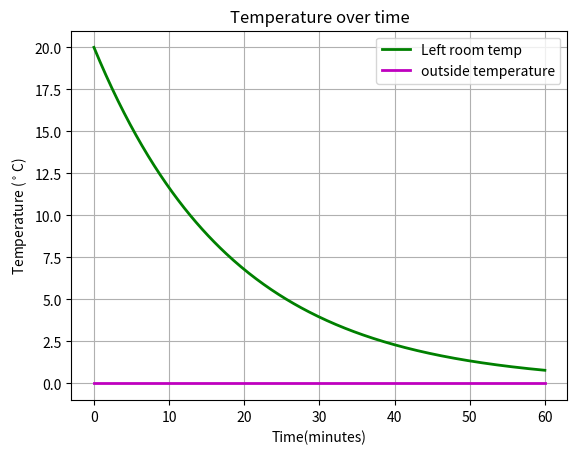

This chart was generated by the following Python code:
#!/usr/bin/env python

import numpy as np
import matplotlib.pyplot as plt
from scipy.integrate import odeint 
import math

def AreaCalc(Length,Height):
    '''Length and height'''
    A = Length*Height
    return A

def VolumeCalc(Length,Width,Height):
    '''Length, width and height'''
    V = Length*Width*Height
    return V

def thermalCapacitanceCalculator(p,V,c_p):
    """density, volume and specific heat"""
    C = p*V*c_p
    return C

# can use this to show any initial values for solutions, or for any constants that are in the differential equations            
# ========================Variable Initialisation==============================                      
T10 = 20                                        # Initial temp of Room 1                   
To0 = 0                                         # Initial temp of outside the house
N = 1                                          # Number of hours in simulation
Xn = 5                                          # Number of points plotted per minute 
t = np.linspace(0, N*(60), (Xn*N*(60))+1)       
k_wall = 0.038                                
Cp_air = 1005
Cv_air = 718
air_density = 1.276                             # density of air
#alternative_outside_temp1 = -(1/144)*math.pi*math.sin((math.pi*t)/1440)     # goes to -20 after 1 day
#alternative_outside_temp2 = -(1/9)*math.sin(t/90)                           # goes to -20 after 283 minutes
#alternative_outside_temp3 = (7/240)*math.pi*math.sin((math.pi*t)/120)
# ========================Dimensional variables==============================
L_room1 = 1
L_wall = 1
W_room1 = 1
Thickness_wall = 0.23               
H_room1 = 1
H_wall = 1
V_room1 = VolumeCalc(L_room1,W_room1,H_room1)
C_room1 = thermalCapacitanceCalculator(air_density,V_room1 , Cv_air)
A_Wall_1_o = AreaCalc(W_room1,H_room1)
# =============================================================================

#----------------------------------------------------------------------------#
#                             Differential equation
#----------------------------------------------------------------------------#
def Heat_model(y,t):
    """Creates all the differential equations 
       that are then integrated over time"""

    T1,To = y
        
    ''' applied by Fouriers law, q = -k*del(T) as of now this shows change in energy, not temperature, since the RHS 
     of each equation is equal to the heat flux (which is flow of energy over time, dQdt)'''

    # Net heat flow for every room                        
    dQ1dt = ((5*A_Wall_1_o)*(k_wall/Thickness_wall)*(To-T1)) 
    dQodt = 0

    # rate of change of temperature for each room
    dT1dt = (dQ1dt/C_room1)*60
    dTodt = (dQodt)

    return dT1dt, dTodt

# This integrates all the derivatives over time, t
solution = odeint(Heat_model, [T10,To0], t)
T1,To = solution.T

#----------------------------------------------------------------------------#
#                                 Plot
#----------------------------------------------------------------------------#

plt.figure()
plt.plot(t, T1, 'g', lw = 2, label = 'Left room temp')
plt.plot(t, To, 'm', lw = 2, label = 'outside temperature')
plt.title('Temperature over time')
plt.legend()
plt.xlabel('Time(minutes)')
plt.ylabel('Temperature ($^\circ$C)')
plt.grid()
plt.show()